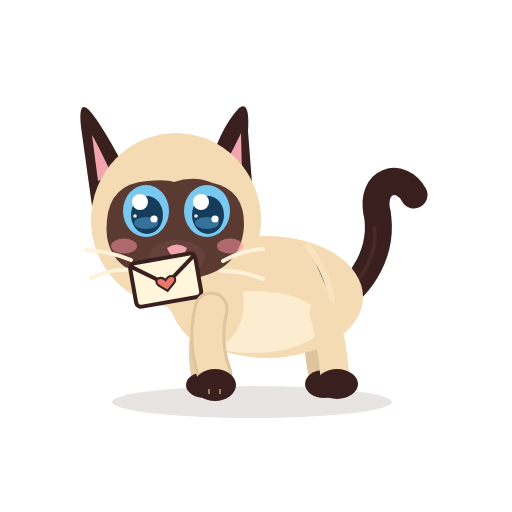
t = 0.00 s
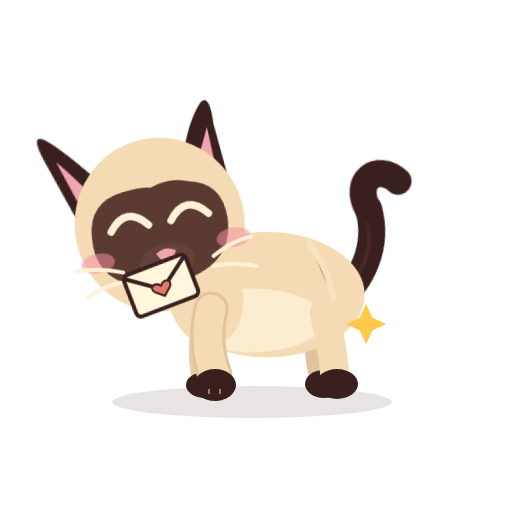
t = 0.49 s
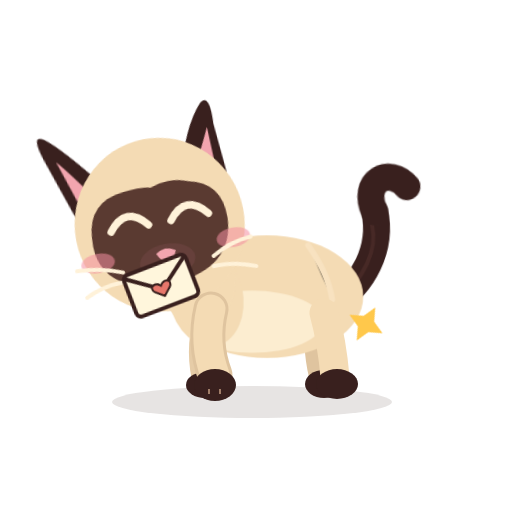
t = 1.06 s
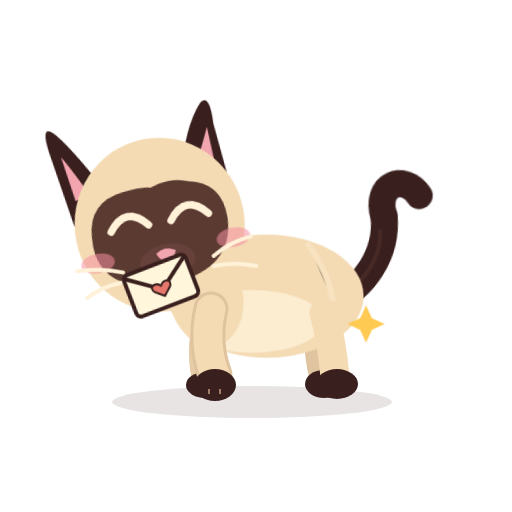
t = 1.49 s
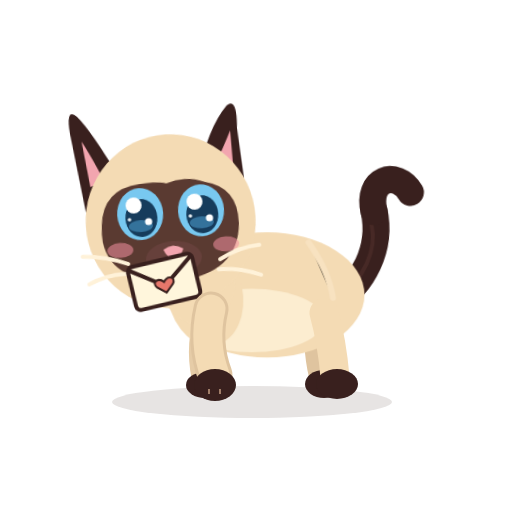
t = 2.01 s
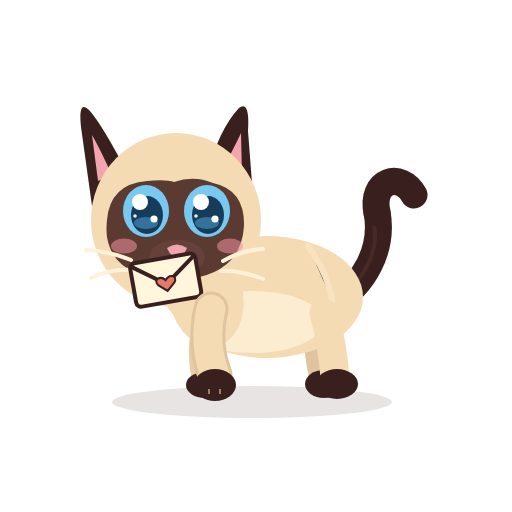
t = 2.50 s

The animated SVG that drew these frames (rendered in a browser with its animation timeline set to each time). Animation: 12 CSS @keyframes rules; one cycle of 2.50 s.

<?xml version="1.0" encoding="UTF-8"?>
<svg xmlns="http://www.w3.org/2000/svg" viewBox="0 0 512 512" width="512" height="512" role="img" aria-label="Azami · Caresse 2">
<title>Azami · Caresse 2</title><desc>Elle penche la tête dans la caresse, yeux heureux, une étincelle.</desc>
<style><![CDATA[
*{animation-fill-mode:both}
#character{transform-box:view-box;transform-origin:255px 402px}#core{transform-box:view-box;transform-origin:268px 330px}#neck{transform-box:view-box;transform-origin:196px 300px}#head{transform-box:view-box;transform-origin:178px 290px}#ear-left{transform-box:view-box;transform-origin:112px 170px}#ear-right{transform-box:view-box;transform-origin:231px 170px}#tail{transform-box:view-box;transform-origin:339px 296px}#tail-tip{transform-box:view-box;transform-origin:377px 214px}#eye-l{transform-box:view-box;transform-origin:146px 211px}#eye-r{transform-box:view-box;transform-origin:207px 211px}#pupils-l{transform-box:view-box;transform-origin:146px 211px}#pupils-r{transform-box:view-box;transform-origin:207px 211px}#mouth-open{transform-box:view-box;transform-origin:177px 262px}#blush{transform-box:view-box;transform-origin:177px 245px}#whiskers{transform-box:view-box;transform-origin:177px 262px}#front-near{transform-box:view-box;transform-origin:211px 312px}#front-far{transform-box:view-box;transform-origin:210px 312px}#back-near{transform-box:view-box;transform-origin:324px 316px}#back-far{transform-box:view-box;transform-origin:320px 316px}#Pspark{transform-box:view-box;transform-origin:366.0px 324.0px}#letter{transform-box:view-box;transform-origin:166px 276px}#Xletter{transform-box:view-box;transform-origin:104px 400px}#Xflap{transform-box:view-box;transform-origin:104px 358px}#Xbigheart{transform-box:view-box;transform-origin:104px 370px}#Xmh0{transform-box:view-box;transform-origin:104px 312px}#Xmh1{transform-box:view-box;transform-origin:104px 312px}#Xmh2{transform-box:view-box;transform-origin:104px 312px}#Xmh3{transform-box:view-box;transform-origin:104px 312px}#Xmh4{transform-box:view-box;transform-origin:104px 312px}
#Pspark{opacity:0}#Xbigheart{opacity:0}#Xletter{opacity:0}#Xmh0{opacity:0}#Xmh1{opacity:0}#Xmh2{opacity:0}#Xmh3{opacity:0}#Xmh4{opacity:0}#eyes-blink{opacity:0}#eyes-happy{opacity:0}#mouth-open{opacity:0}#letter{transform:translate(0px,0px) rotate(0deg) scale(1,1)}
#head{animation:k-head 2.5s 1}
@keyframes k-head{0.0%{transform:translate(0px,0px) rotate(0deg) scale(1,1);opacity:1;animation-timing-function:linear}2.0%{transform:translate(0px,0px) rotate(0deg) scale(1,1);opacity:1;animation-timing-function:cubic-bezier(.5,0,.75,0)}6.0%{transform:translate(0px,0px) rotate(2deg) scale(1,1);opacity:1;animation-timing-function:cubic-bezier(.2,.8,.3,1)}18.0%{transform:translate(-3px,3px) rotate(-11deg) scale(1,1);opacity:1;animation-timing-function:linear}66.0%{transform:translate(-3px,3px) rotate(-11deg) scale(1,1);opacity:1;animation-timing-function:cubic-bezier(.5,0,.75,0)}82.0%{transform:translate(0px,0px) rotate(0deg) scale(1,1);opacity:1;animation-timing-function:linear}100.0%{transform:translate(0px,0px) rotate(0deg) scale(1,1);opacity:1;animation-timing-function:linear}}
#eye-l{animation:k-eye-l 2.5s 1}
@keyframes k-eye-l{0.0%{transform:translate(0px,0px) rotate(0deg) scale(1,1);opacity:1;animation-timing-function:linear}3.2%{transform:translate(0px,0px) rotate(0deg) scale(1,1);opacity:1;animation-timing-function:cubic-bezier(.5,0,.75,0)}4.8%{transform:translate(0px,0px) rotate(0deg) scale(1.03,0.3);opacity:1;animation-timing-function:steps(1,end)}5.6%{transform:translate(0px,0px) rotate(0deg) scale(1.03,0.1);opacity:0;animation-timing-function:linear}64.0%{transform:translate(0px,0px) rotate(0deg) scale(1.03,0.1);opacity:0;animation-timing-function:steps(1,end)}64.8%{transform:translate(0px,0px) rotate(0deg) scale(1.04,0.4);opacity:1;animation-timing-function:cubic-bezier(.34,1.56,.64,1)}69.6%{transform:translate(0px,0px) rotate(0deg) scale(1,1);opacity:1;animation-timing-function:linear}84.0%{transform:translate(0px,0px) rotate(0deg) scale(1,1);opacity:1;animation-timing-function:cubic-bezier(.5,0,.75,0)}86.0%{transform:translate(0px,0px) rotate(0deg) scale(1.04,0.3);opacity:1;animation-timing-function:steps(1,end)}86.4%{transform:translate(0px,0px) rotate(0deg) scale(1.04,0.12);opacity:0;animation-timing-function:steps(1,end)}89.2%{transform:translate(0px,0px) rotate(0deg) scale(1.04,0.4);opacity:1;animation-timing-function:cubic-bezier(.34,1.56,.64,1)}92.8%{transform:translate(0px,0px) rotate(0deg) scale(1,1);opacity:1;animation-timing-function:linear}100.0%{transform:translate(0px,0px) rotate(0deg) scale(1,1);opacity:1;animation-timing-function:linear}}
#eye-r{animation:k-eye-r 2.5s 1}
@keyframes k-eye-r{0.0%{transform:translate(0px,0px) rotate(0deg) scale(1,1);opacity:1;animation-timing-function:linear}3.2%{transform:translate(0px,0px) rotate(0deg) scale(1,1);opacity:1;animation-timing-function:cubic-bezier(.5,0,.75,0)}4.8%{transform:translate(0px,0px) rotate(0deg) scale(1.03,0.3);opacity:1;animation-timing-function:steps(1,end)}5.6%{transform:translate(0px,0px) rotate(0deg) scale(1.03,0.1);opacity:0;animation-timing-function:linear}64.0%{transform:translate(0px,0px) rotate(0deg) scale(1.03,0.1);opacity:0;animation-timing-function:steps(1,end)}64.8%{transform:translate(0px,0px) rotate(0deg) scale(1.04,0.4);opacity:1;animation-timing-function:cubic-bezier(.34,1.56,.64,1)}69.6%{transform:translate(0px,0px) rotate(0deg) scale(1,1);opacity:1;animation-timing-function:linear}84.0%{transform:translate(0px,0px) rotate(0deg) scale(1,1);opacity:1;animation-timing-function:cubic-bezier(.5,0,.75,0)}86.0%{transform:translate(0px,0px) rotate(0deg) scale(1.04,0.3);opacity:1;animation-timing-function:steps(1,end)}86.4%{transform:translate(0px,0px) rotate(0deg) scale(1.04,0.12);opacity:0;animation-timing-function:steps(1,end)}89.2%{transform:translate(0px,0px) rotate(0deg) scale(1.04,0.4);opacity:1;animation-timing-function:cubic-bezier(.34,1.56,.64,1)}92.8%{transform:translate(0px,0px) rotate(0deg) scale(1,1);opacity:1;animation-timing-function:linear}100.0%{transform:translate(0px,0px) rotate(0deg) scale(1,1);opacity:1;animation-timing-function:linear}}
#eyes-happy{animation:k-eyes-happy 2.5s 1}
@keyframes k-eyes-happy{0.0%{transform:translate(0px,0px) rotate(0deg) scale(1,1);opacity:0;animation-timing-function:linear}4.8%{transform:translate(0px,0px) rotate(0deg) scale(1,1);opacity:0;animation-timing-function:steps(1,end)}5.6%{transform:translate(0px,0px) rotate(0deg) scale(1,1);opacity:1;animation-timing-function:steps(1,end)}64.8%{transform:translate(0px,0px) rotate(0deg) scale(1,1);opacity:0;animation-timing-function:steps(1,end)}100.0%{transform:translate(0px,0px) rotate(0deg) scale(1,1);opacity:0;animation-timing-function:linear}}
#blush{animation:k-blush 2.5s 1}
@keyframes k-blush{0.0%{transform:translate(0px,0px) rotate(0deg) scale(1,1);opacity:1;animation-timing-function:linear}4.8%{transform:translate(0px,0px) rotate(0deg) scale(1,1);opacity:1;animation-timing-function:cubic-bezier(.34,1.56,.64,1)}12.8%{transform:translate(0px,0px) rotate(0deg) scale(1.3,1.3);opacity:1;animation-timing-function:cubic-bezier(.45,0,.55,1)}60.0%{transform:translate(0px,0px) rotate(0deg) scale(1.3,1.3);opacity:1;animation-timing-function:cubic-bezier(.2,.8,.3,1)}72.0%{transform:translate(0px,0px) rotate(0deg) scale(1,1);opacity:1;animation-timing-function:linear}100.0%{transform:translate(0px,0px) rotate(0deg) scale(1,1);opacity:1;animation-timing-function:linear}}
#ear-left{animation:k-ear-left 2.5s 1}
@keyframes k-ear-left{0.0%{transform:translate(0px,0px) rotate(0deg) scale(1,1);opacity:1;animation-timing-function:linear}4.0%{transform:translate(0px,0px) rotate(0deg) scale(1,1);opacity:1;animation-timing-function:cubic-bezier(.5,0,.75,0)}6.8%{transform:translate(0px,0px) rotate(3.5deg) scale(1,1);opacity:1;animation-timing-function:cubic-bezier(.34,1.56,.64,1)}10.8%{transform:translate(0px,0px) rotate(-10deg) scale(1,1);opacity:1;animation-timing-function:cubic-bezier(.2,.8,.3,1)}50.8%{transform:translate(0px,0px) rotate(-10deg) scale(1,1);opacity:1;animation-timing-function:cubic-bezier(.2,.8,.3,1)}58.0%{transform:translate(0px,0px) rotate(0deg) scale(1,1);opacity:1;animation-timing-function:linear}100.0%{transform:translate(0px,0px) rotate(0deg) scale(1,1);opacity:1;animation-timing-function:linear}}
#Pspark{animation:k-Pspark 2.5s 1}
@keyframes k-Pspark{0.0%{transform:translate(0px,0px) rotate(0deg) scale(1,1);opacity:0;animation-timing-function:linear}12.0%{transform:translate(0px,0px) rotate(0deg) scale(0.3,0.3);opacity:0;animation-timing-function:steps(1,end)}12.8%{transform:translate(0px,0px) rotate(0deg) scale(0.4,0.4);opacity:1;animation-timing-function:cubic-bezier(.34,1.56,.64,1)}24.0%{transform:translate(0px,0px) rotate(0deg) scale(1,1);opacity:1;animation-timing-function:linear}24.0%{transform:translate(0px,0px) rotate(0deg) scale(1,1);opacity:1;animation-timing-function:linear}52.0%{transform:translate(0px,0px) rotate(45deg) scale(1,1);opacity:1;animation-timing-function:linear}56.0%{transform:translate(0px,0px) rotate(0deg) scale(1,1);opacity:1;animation-timing-function:cubic-bezier(.5,0,.75,0)}64.0%{transform:translate(0px,0px) rotate(0deg) scale(0.5,0.5);opacity:0;animation-timing-function:linear}100.0%{transform:translate(0px,0px) rotate(0deg) scale(1,1);opacity:0;animation-timing-function:linear}}
#tail-tip{animation:k-tail-tip 2.5s 1}
@keyframes k-tail-tip{0.0%{transform:translate(0px,0px) rotate(0deg) scale(1,1);opacity:1;animation-timing-function:linear}8.0%{transform:translate(0px,0px) rotate(0deg) scale(1,1);opacity:1;animation-timing-function:cubic-bezier(.34,1.56,.64,1)}20.0%{transform:translate(0px,0px) rotate(-12deg) scale(1,1);opacity:1;animation-timing-function:cubic-bezier(.45,0,.55,1)}60.0%{transform:translate(0px,0px) rotate(-9.600000000000001deg) scale(1,1);opacity:1;animation-timing-function:cubic-bezier(.2,.8,.3,1)}74.0%{transform:translate(0px,0px) rotate(0deg) scale(1,1);opacity:1;animation-timing-function:linear}100.0%{transform:translate(0px,0px) rotate(0deg) scale(1,1);opacity:1;animation-timing-function:linear}}
#eyes-blink{animation:k-eyes-blink 2.5s 1}
@keyframes k-eyes-blink{0.0%{transform:translate(0px,0px) rotate(0deg) scale(1,1);opacity:0;animation-timing-function:linear}84.0%{transform:translate(0px,0px) rotate(0deg) scale(1,1);opacity:0;animation-timing-function:steps(1,end)}86.4%{transform:translate(0px,0px) rotate(0deg) scale(1,1);opacity:1;animation-timing-function:steps(1,end)}89.2%{transform:translate(0px,0px) rotate(0deg) scale(1,1);opacity:0;animation-timing-function:steps(1,end)}100.0%{transform:translate(0px,0px) rotate(0deg) scale(1,1);opacity:0;animation-timing-function:linear}}
#core{animation:c-core 1.25s 2}
@keyframes c-core{0.0%{transform:translate(0px,0px) rotate(0deg) scale(1,1);opacity:1;animation-timing-function:cubic-bezier(.45,0,.55,1)}47.0%{transform:translate(0px,-1.5px) rotate(0deg) scale(1.018,1.03);opacity:1;animation-timing-function:cubic-bezier(.45,0,.55,1)}100.0%{transform:translate(0px,0px) rotate(0deg) scale(1,1);opacity:1;animation-timing-function:cubic-bezier(.45,0,.55,1)}}
#neck{animation:c-neck 1.25s 2}
@keyframes c-neck{0.0%{transform:translate(0px,0px) rotate(0deg) scale(1,1);opacity:1;animation-timing-function:cubic-bezier(.45,0,.55,1)}47.0%{transform:translate(0px,-1.8px) rotate(0deg) scale(1,1);opacity:1;animation-timing-function:cubic-bezier(.45,0,.55,1)}100.0%{transform:translate(0px,0px) rotate(0deg) scale(1,1);opacity:1;animation-timing-function:cubic-bezier(.45,0,.55,1)}}
#tail{animation:c-tail 2.5s 1}
@keyframes c-tail{0.0%{transform:translate(0px,0px) rotate(0deg) scale(1,1);opacity:1;animation-timing-function:cubic-bezier(.45,0,.55,1)}28.0%{transform:translate(0px,0px) rotate(-7deg) scale(1,1);opacity:1;animation-timing-function:cubic-bezier(.45,0,.55,1)}58.0%{transform:translate(0px,0px) rotate(5deg) scale(1,1);opacity:1;animation-timing-function:cubic-bezier(.45,0,.55,1)}80.0%{transform:translate(0px,0px) rotate(-2deg) scale(1,1);opacity:1;animation-timing-function:cubic-bezier(.45,0,.55,1)}100.0%{transform:translate(0px,0px) rotate(0deg) scale(1,1);opacity:1;animation-timing-function:cubic-bezier(.45,0,.55,1)}}
@media(prefers-reduced-motion:reduce){*{animation:none!important}}
]]></style>


<g id="ground-shadow"><ellipse cx="252" cy="402" rx="140" ry="16" fill="#39201E" opacity=".12"/></g>
<g id="character">
  <g id="tail">
    <path d="M334 302 C363 286 384 250 377 212" stroke="#39201E" stroke-width="27" stroke-linecap="round" fill="none"/>
    <path d="M336 302 C365 279 379 251 374 226" stroke="#6B403A" stroke-width="4" stroke-linecap="round" fill="none" opacity=".28"/>
    <g id="tail-tip"><path d="M377 213 C370 180 401 171 414 195" stroke="#39201E" stroke-width="27" stroke-linecap="round" fill="none"/></g>
  </g>
  <g id="back-far"><path d="M320 313 Q314 343 322 376" stroke="#DFC49F" stroke-width="26" fill="none" stroke-linecap="round"/><ellipse cx="324" cy="384" rx="19" ry="14" fill="#39201E"/></g>
  <g id="front-far"><path d="M210 309 Q198 344 205 377" stroke="#E6CCA7" stroke-width="27" fill="none" stroke-linecap="round"/><ellipse cx="205" cy="385" rx="19" ry="13" fill="#39201E"/></g>
  <g id="core">
    <ellipse cx="267" cy="297" rx="96" ry="61" fill="#F4DBB4"/>
    <ellipse cx="252" cy="322" rx="71" ry="31" fill="#FFF2D9" opacity=".78"/>
    <ellipse cx="206" cy="296" rx="37" ry="51" transform="rotate(-12 206 296)" fill="#F4DBB4"/>
    <path d="M308 246 Q328 274 332 300" stroke="#F9E4C3" stroke-width="6" opacity=".8" stroke-linecap="round"/>
  </g>
  <g id="back-near"><path d="M324 313 Q332 342 335 377" stroke="#F4DBB4" stroke-width="29" fill="none" stroke-linecap="round"/><ellipse cx="337" cy="384" rx="21" ry="15" fill="#39201E"/></g>
  <g id="neck"><ellipse cx="196" cy="276" rx="39" ry="51" transform="rotate(-10 196 276)" fill="#F4DBB4"/></g>
  <g id="head">
    <g id="ear-left"><path d="M130 178 Q102 124 89 110 Q78 99 81 127 L92 206Z" fill="#39201E"/><path d="M112 175 Q98 145 92 135 L98 181Z" fill="#F2A5AF"/></g>
    <g id="ear-right"><path d="M206 177 Q219 129 239 108 Q250 100 248 131 L253 196Z" fill="#39201E"/><path d="M220 174 Q235 146 241 133 L242 176Z" fill="#F2A5AF"/></g>
    <ellipse cx="176" cy="220" rx="85" ry="87" fill="#F4DBB4"/>
    <path d="M107 220 Q110 184 147 181 Q166 179 174 182 Q194 175 213 183 Q245 190 244 226 Q241 276 179 280 Q114 280 107 237 Q106 229 107 220Z" fill="#5A3A31"/>
    <g id="blush"><ellipse cx="124" cy="246" rx="13" ry="7.5" fill="#F48FA0" opacity=".55"/><ellipse cx="230" cy="246" rx="13" ry="7.5" fill="#F48FA0" opacity=".55"/></g>
    <g id="eye-l"><g transform="translate(146 211)"><g id="pupils-l"><ellipse rx="23" ry="26" fill="#78C8F0"/><ellipse cx="1" cy="4" rx="16" ry="19" fill="#163C5C"/>
      <ellipse cx="0" cy="12" rx="12" ry="6" fill="#4E9FCF" opacity=".55"/><circle cx="-6" cy="-9" r="8" fill="#FFFFFF"/><circle cx="8" cy="8" r="3.6" fill="#FFFFFF"/><circle cx="-11" cy="5" r="1.8" fill="#FFFFFF" opacity=".9"/></g></g></g>
    <g id="eye-r"><g transform="translate(207 211)"><g id="pupils-r"><ellipse rx="23" ry="26" fill="#78C8F0"/><ellipse cx="1" cy="4" rx="16" ry="19" fill="#163C5C"/>
      <ellipse cx="0" cy="12" rx="12" ry="6" fill="#4E9FCF" opacity=".55"/><circle cx="-6" cy="-9" r="8" fill="#FFFFFF"/><circle cx="8" cy="8" r="3.6" fill="#FFFFFF"/><circle cx="-11" cy="5" r="1.8" fill="#FFFFFF" opacity=".9"/></g></g></g>
    <g id="eyes-blink"><path d="M126 213 Q146 219 166 213 M187 213 Q207 219 228 213" stroke="#FFF2D9" stroke-width="7" stroke-linecap="round" fill="none"/></g>
    <g id="eyes-happy"><path d="M127 218 Q146 194 165 218 M188 218 Q207 194 226 218" stroke="#FFF2D9" stroke-width="7.5" stroke-linecap="round" fill="none"/></g>
    <ellipse cx="177" cy="257" rx="28" ry="17" fill="#66403B"/>
    <path d="M167 248 Q177 241 187 248 Q184 256 177 258 Q170 256 167 248Z" fill="#F2A5AF"/>
    <g id="mouth-smile" stroke="#F2A5AF" stroke-width="3.8" stroke-linecap="round" fill="none"><path d="M177 257 V262 M177 262 Q169 272 161 264 M177 262 Q185 272 193 264"/></g>
    <g id="mouth-open"><ellipse cx="177" cy="268" rx="11" ry="13" fill="#8F4357"/><path d="M170 274 Q177 266 184 274 Q177 281 170 274Z" fill="#F6A2B0"/></g>
    <g id="whiskers" stroke="#FFF2D9" stroke-width="4" stroke-linecap="round" fill="none"><path d="M131 260 Q109 251 86 250 M134 270 Q111 268 91 278 M223 261 Q242 250 263 249 M221 271 Q241 270 263 279"/></g>
    <g id="letter"><g transform="rotate(-10 166 276)"><rect x="132" y="258" width="66" height="44" rx="5" fill="#FFF6DC" stroke="#39201E" stroke-width="4"/>
      <path d="M132 260 L165 284 L198 260" stroke="#39201E" stroke-width="4" fill="none" stroke-linejoin="round"/><path d="M165 280 C160 274 152 278 157 284 L165 291 L173 284 C178 278 170 274 165 280Z" fill="#E7776B" stroke="#39201E" stroke-width="2"/></g></g>
  </g>
  <g id="front-near"><path d="M211 309 Q203 343 215 375" stroke="#DFC49F" stroke-width="35" fill="none" stroke-linecap="round"/><path d="M211 309 Q203 343 215 375" stroke="#F4DBB4" stroke-width="29" fill="none" stroke-linecap="round"/><ellipse cx="215" cy="385" rx="21" ry="16" fill="#39201E"/><path d="M209 389 L209 394 M220 389 L220 394" stroke="#F2C8A5" stroke-width="2" opacity=".56"/></g>
  
</g>
<g id="Pspark"><g id="prop-spark"><path d="M366 305l6 13 13 6 -13 6 -6 13 -6 -13 -13 -6 13 -6Z" fill="#FFC84B" /></g></g>
<g id="Xletter"><rect x="62" y="356" width="84" height="44" rx="6" fill="#FFF6DC" stroke="#39201E" stroke-width="5"/>
      <path d="M62 358 L104 382 L146 358" stroke="#E8D9B8" stroke-width="3" fill="none"/>
      <g id="Xflap"><path d="M64 358 L104 384 L144 358 Z" fill="#FFEFC8" stroke="#39201E" stroke-width="4.5" stroke-linejoin="round"/>
      <path d="M104 378 C98 371 89 376 95 383 L104 391 L113 383 C119 376 110 371 104 378Z" fill="#E7776B" stroke="#39201E" stroke-width="2.5"/></g></g><g id="Xbigheart"><path d="M104 330 C88 312 64 326 80 348 L104 370 L128 348 C144 326 120 312 104 330Z" fill="#F48FA0" stroke="#39201E" stroke-width="4"/><path d="M84 330 Q88 322 96 322" stroke="#FFFFFF" stroke-width="4" fill="none" stroke-linecap="round" opacity=".8"/></g><g id="Xmh0"><path d="M104 300 C99 294 91 298 96 305 L104 312 L112 305 C117 298 109 294 104 300Z" fill="#F48FA0" stroke="#39201E" stroke-width="2"/></g><g id="Xmh1"><path d="M104 300 C99 294 91 298 96 305 L104 312 L112 305 C117 298 109 294 104 300Z" fill="#F48FA0" stroke="#39201E" stroke-width="2"/></g><g id="Xmh2"><path d="M104 300 C99 294 91 298 96 305 L104 312 L112 305 C117 298 109 294 104 300Z" fill="#F48FA0" stroke="#39201E" stroke-width="2"/></g><g id="Xmh3"><path d="M104 300 C99 294 91 298 96 305 L104 312 L112 305 C117 298 109 294 104 300Z" fill="#F48FA0" stroke="#39201E" stroke-width="2"/></g><g id="Xmh4"><path d="M104 300 C99 294 91 298 96 305 L104 312 L112 305 C117 298 109 294 104 300Z" fill="#F48FA0" stroke="#39201E" stroke-width="2"/></g>
</svg>
